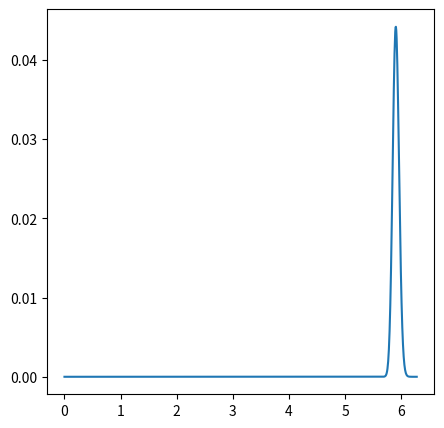
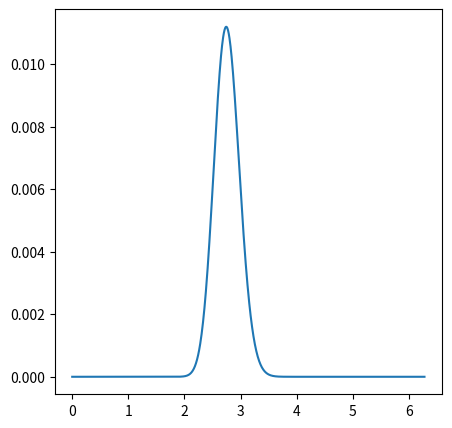
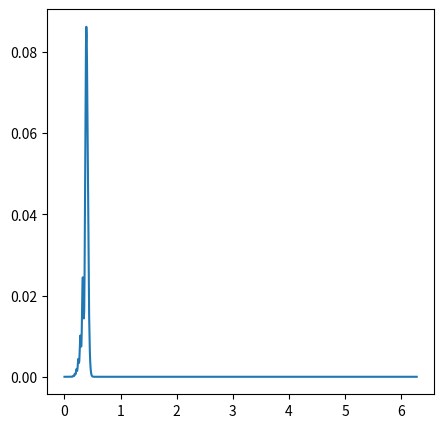
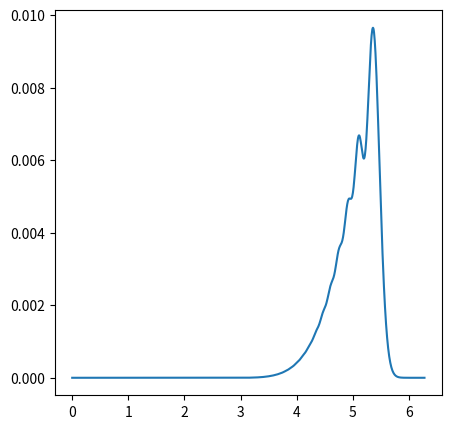
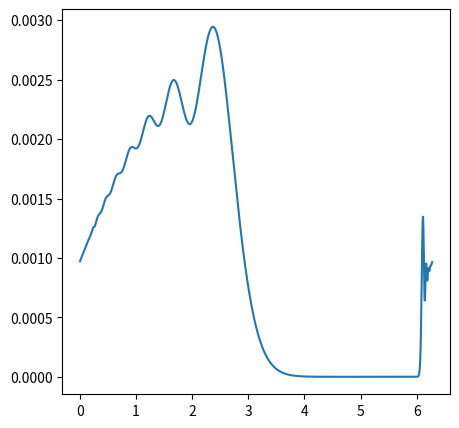
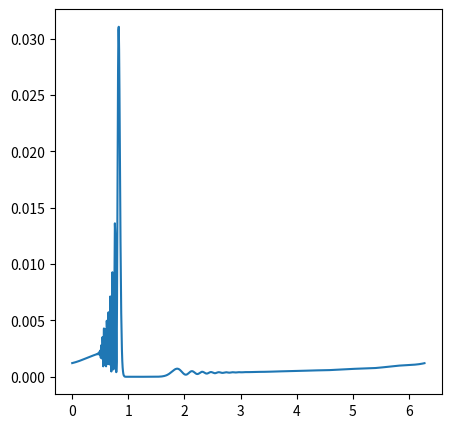
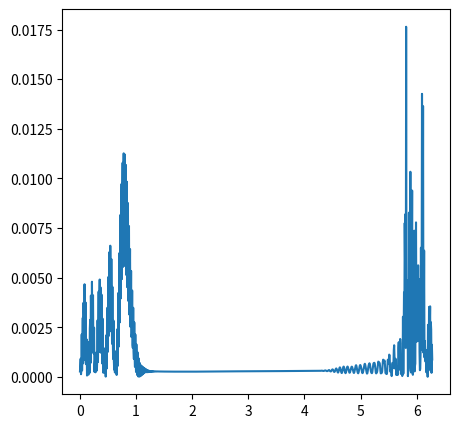
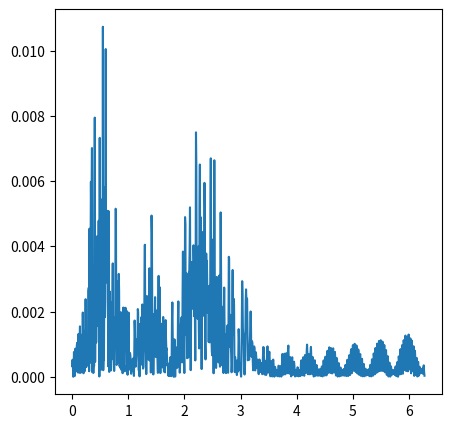
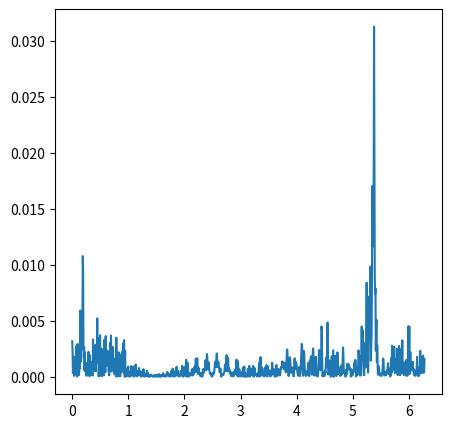
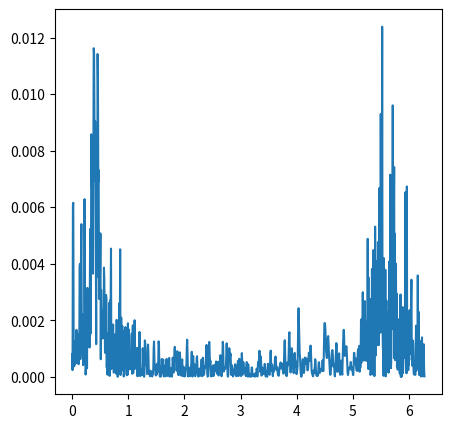
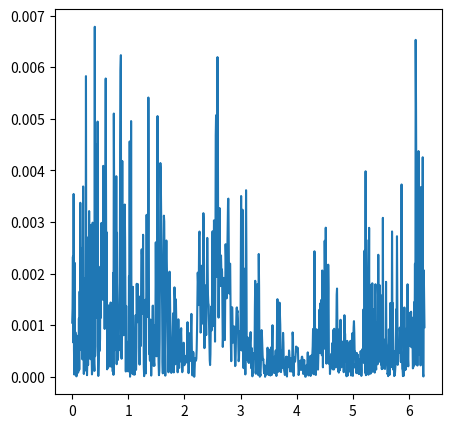
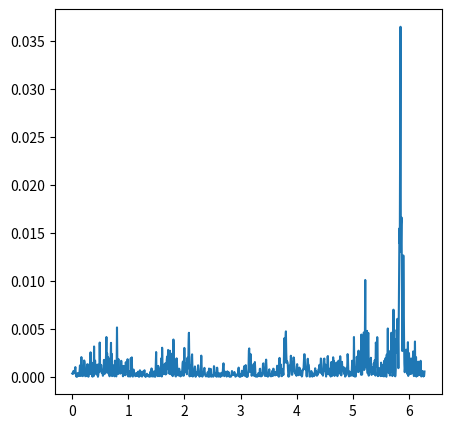
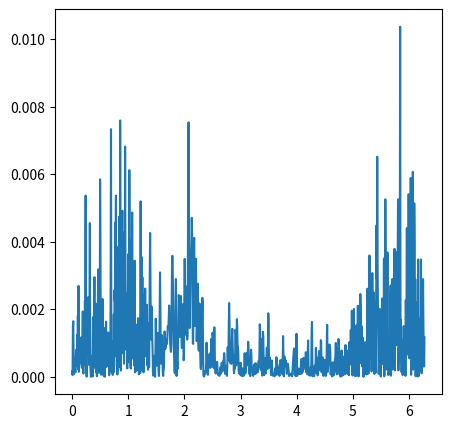
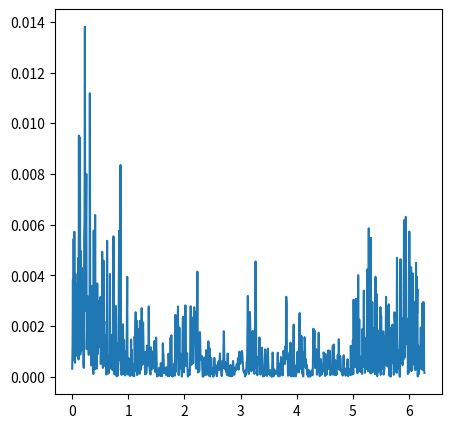
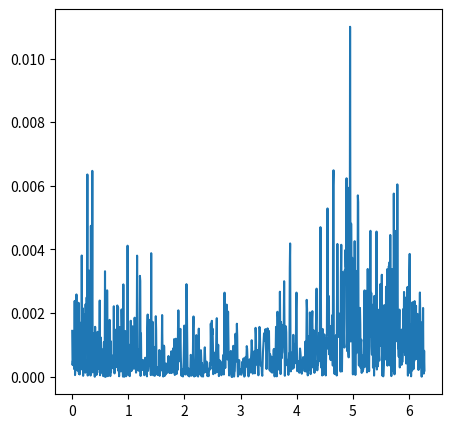
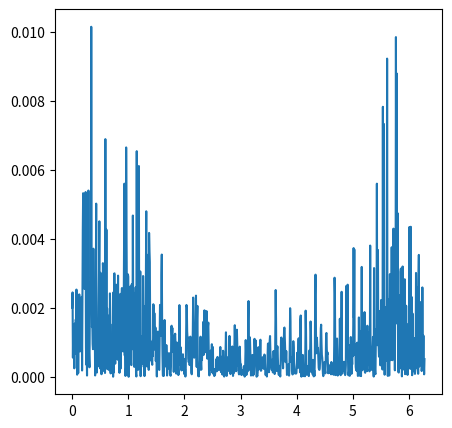

Here is the Python script that generated these plots, in order:
# -*- coding: utf-8 -*-
"""
Created on Tue Mar 14 02:01:07 2023

[redacted]
"""

import numpy as np
import math as m
import matplotlib.pyplot as plt
#from scipy.fft import fft, ifft
import scipy.fft

def norm(psiG):
    return psiG / np.linalg.norm(psiG)


M = 1000
K = 2.1
n = np.arange(M)
x = 2 * m.pi * n / M
p = 2 * m.pi * n / M


x0, p0 = 2, 2
#x0, p0 = 2.5, 0.1
hbar = 2 * m.pi / M
j = (-1)**(1/2)



d_list = []
for d in range(-4,4):
    d_list.append(np.exp( - ((x - x0 + 2 * m.pi * d * np.ones(len(x)))**2) / (2 * hbar)))

psiG = np.zeros(M, dtype = complex)
psiG = np.exp(j * p0 * x / hbar) * np.sum(d_list, axis=0)

psiG = norm(psiG)

wn = scipy.fft.fft(psiG)
wn = norm(wn)

'''
plt.figure(figsize = (5,5), dpi=150)
plt.plot(x, np.abs(psiG)**2)
plt.plot(x, np.abs(wn)**2)
plt.show()
'''


Vn = np.exp( - j / hbar * K * np.cos(x))
Pm = np.exp( - j / (2*hbar) * p**2)


for i in range(20):
    psiG = scipy.fft.ifft(Pm*scipy.fft.fft(Vn * psiG))
    #wn = scipy.fft.fft(psiG)
    psiG = norm(psiG)
    #wn = norm(wn)
    plt.figure(figsize = (5,5), dpi=150)
    plt.plot(x, np.abs(psiG)**2)
    #plt.plot(x, np.abs(wn)**2)
    #plt.ylim(-0.015, 0.05)
    #plt.savefig("wave_packet" + str(t).zfill(3) + ".png")
    #plt.close()
    plt.show()



